Image classification data set "PharmaVision" (vashu-yadav/Pharmaguard-AI on GitHub). Class labels (2): defective, normal.

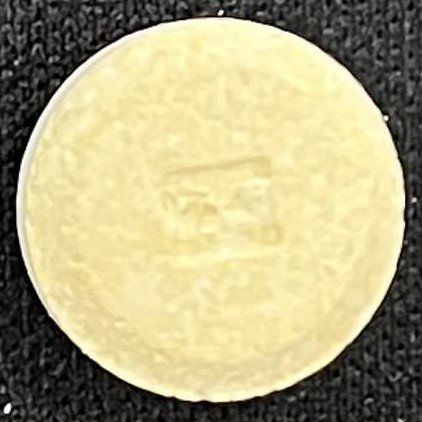
Label: defective

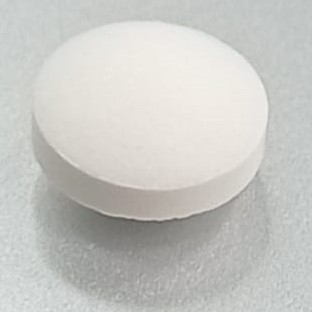
Label: normal

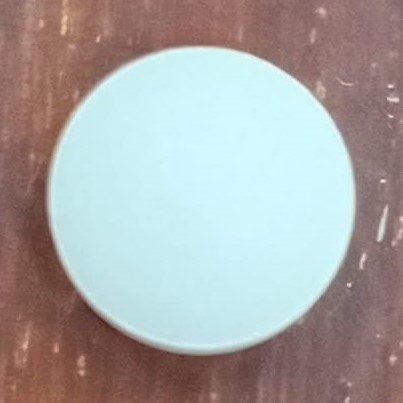
Label: normal

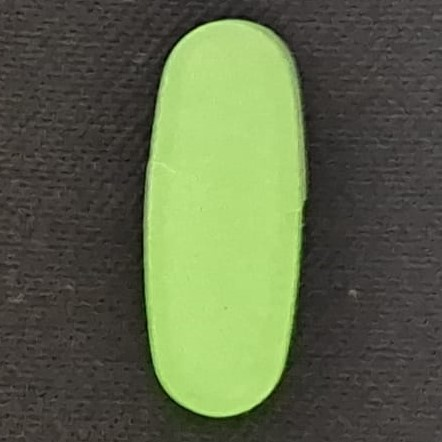
Label: normal

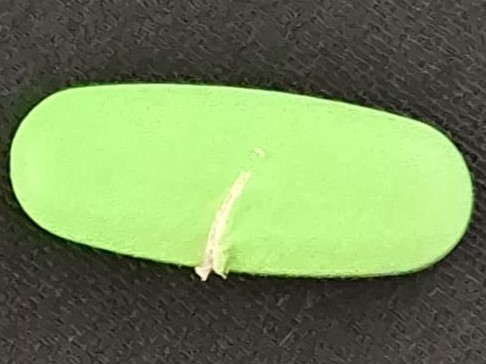
Label: defective

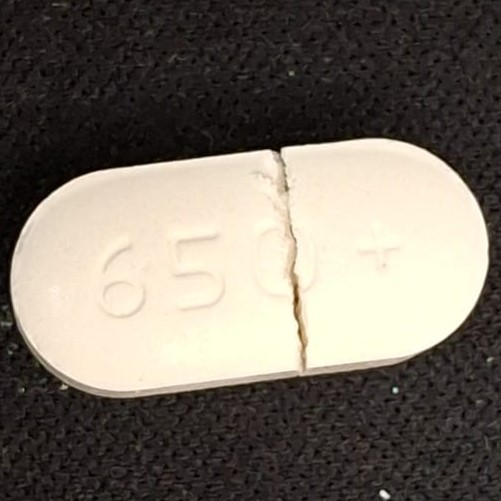
Label: defective
